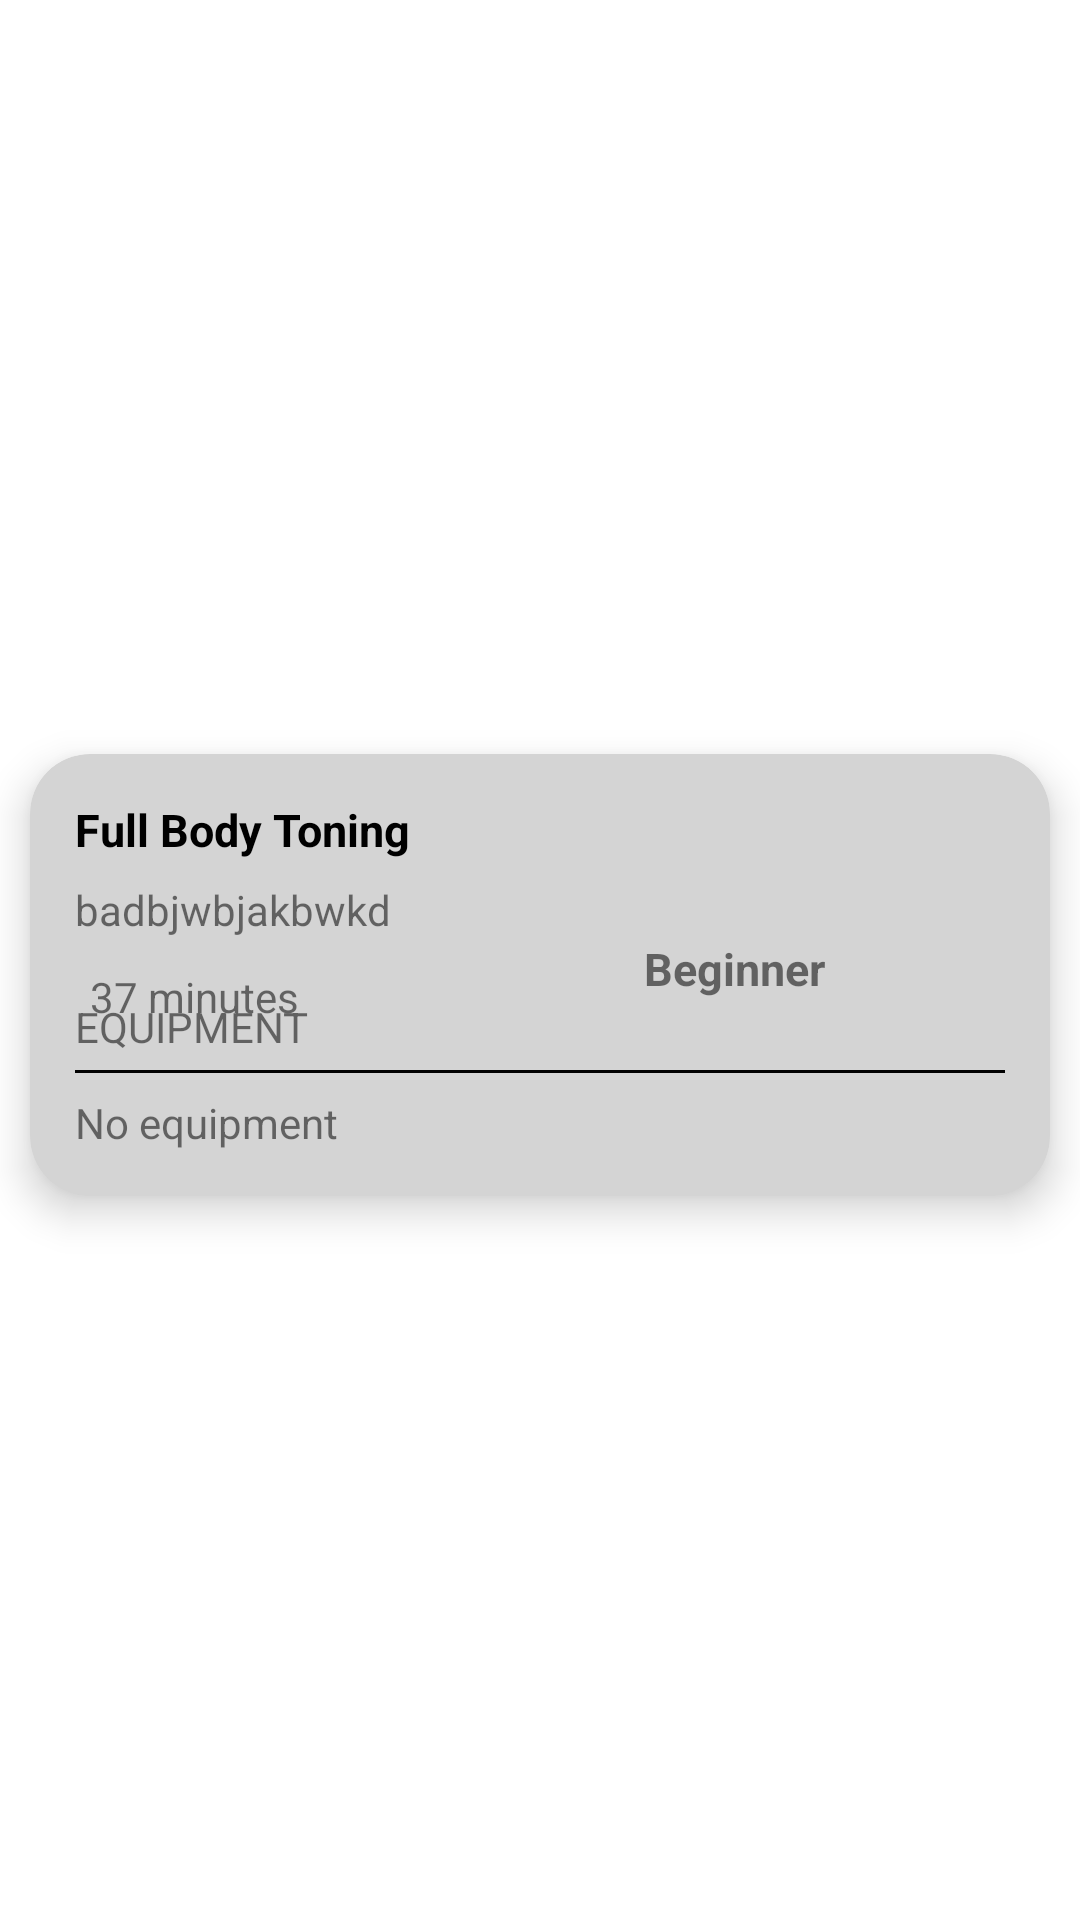

Produce the Android XML layout that renders to this screen, including the resource entries it uses.
<!-- AndroidManifest.xml: application theme Theme.FitApp -->
<!-- res/layout/recycler_view_workout.xml -->
<?xml version="1.0" encoding="utf-8"?>
<androidx.constraintlayout.widget.ConstraintLayout xmlns:android="http://schemas.android.com/apk/res/android"
    xmlns:app="http://schemas.android.com/apk/res-auto"
    xmlns:tools="http://schemas.android.com/tools"
    android:layout_width="match_parent"
    android:layout_height="wrap_content">

    <androidx.cardview.widget.CardView
        android:layout_width="match_parent"
        android:layout_height="wrap_content"
        app:cardCornerRadius="20dp"
        app:cardElevation="8dp"
        android:layout_marginStart="10dp"
        android:layout_marginEnd="10dp"
        android:layout_marginTop="15dp"
        android:layout_marginBottom="5dp"
        app:cardBackgroundColor="#D4D4D4"
        app:layout_constraintBottom_toBottomOf="parent"
        app:layout_constraintEnd_toEndOf="parent"
        app:layout_constraintStart_toStartOf="parent"
        app:layout_constraintTop_toTopOf="parent" >

        <androidx.constraintlayout.widget.ConstraintLayout
            android:layout_width="match_parent"
            android:layout_height="match_parent">

            <TextView
                android:id="@+id/titleW"
                android:layout_width="wrap_content"
                android:layout_height="wrap_content"
                android:layout_marginStart="15dp"
                android:text="@array/workouts_title"
                android:textSize="15sp"
                android:textStyle="bold"
                android:textColor="@color/black"
                android:layout_marginTop="15dp"
                app:layout_constraintStart_toStartOf="parent"
                app:layout_constraintTop_toTopOf="parent"
                app:layout_constraintBottom_toTopOf="@+id/description"/>

            <TextView
                android:id="@+id/description"
                android:layout_width="wrap_content"
                android:layout_height="wrap_content"
                android:layout_marginStart="15dp"
                android:layout_marginTop="7dp"
                android:text="@array/workouts_description"
                app:layout_constraintTop_toBottomOf="@id/titleW"
                app:layout_constraintStart_toStartOf="parent"
                app:layout_constraintBottom_toBottomOf="@id/titleW"
                />

            <ImageView
                android:id="@+id/imageView2"
                android:layout_width="wrap_content"
                android:layout_height="wrap_content"
                android:layout_marginStart="15dp"
                android:layout_marginTop="10dp"
                app:layout_constraintTop_toBottomOf="@id/description"
                app:layout_constraintStart_toStartOf="parent"
                app:layout_constraintBottom_toTopOf="@+id/equipment"
                app:srcCompat="@drawable/ic_alarm"/>

            <TextView
                android:id="@+id/minutes"
                android:layout_width="wrap_content"
                android:layout_height="wrap_content"
                android:text="@array/workouts_time"
                android:layout_marginTop="10dp"
                app:layout_constraintStart_toEndOf="@id/imageView2"
                app:layout_constraintTop_toBottomOf="@id/description"
                android:layout_marginStart="5dp"/>

            <TextView
                android:id="@+id/equipment"
                android:layout_width="wrap_content"
                android:layout_height="wrap_content"
                android:layout_marginStart="15dp"
                android:layout_marginBottom="5dp"
                android:layout_marginTop="10dp"
                android:text="@string/equipment"
                app:layout_constraintTop_toBottomOf="@id/imageView2"
                app:layout_constraintStart_toStartOf="parent"
                app:layout_constraintBottom_toTopOf="@+id/line"
                />

            <LinearLayout
                android:id="@+id/line"
                android:layout_width="match_parent"
                android:layout_height="match_parent"
                android:orientation="vertical"
                android:paddingBottom="1dp"
                android:layout_marginStart="15dp"
                android:layout_marginEnd="15dp"
                app:layout_constraintTop_toBottomOf="@id/equipment"
                app:layout_constraintStart_toStartOf="parent"
                app:layout_constraintBottom_toTopOf="@id/equipment_type"
                android:background="@color/black"/>

            <TextView
                android:id="@+id/equipment_type"
                android:layout_width="wrap_content"
                android:layout_height="wrap_content"
                android:layout_marginStart="15dp"
                android:layout_marginBottom="15dp"
                android:layout_marginTop="7dp"
                android:text="@array/workouts_equipment"
                app:layout_constraintTop_toBottomOf="@id/line"
                app:layout_constraintBottom_toBottomOf="parent"
                app:layout_constraintStart_toStartOf="parent"
                />

            <TextView
                android:id="@+id/level"
                android:layout_width="wrap_content"
                android:layout_height="wrap_content"
                android:text="@array/workouts_level"
                android:layout_marginEnd="15dp"
                android:layout_marginStart="115dp"
                android:textSize="15sp"
                android:textStyle="bold"
                app:layout_constraintTop_toBottomOf="@id/description"
                app:layout_constraintStart_toEndOf="@id/minutes" />





        </androidx.constraintlayout.widget.ConstraintLayout>
    </androidx.cardview.widget.CardView>
</androidx.constraintlayout.widget.ConstraintLayout>
<!-- resources referenced by this layout -->
<resources>
  <string-array name="workouts_description">
          <item>badbjwbjakbwkd</item>
          <item>kwduwgudguwdu</item>
          <item>ojjaojaa</item>
          <item>bcabcxban</item>
          <item>badbjwbjakbwkd</item>
          <item>kwduwguwwwwwdguwdu</item>
          <item>ojjaovvvvvjaa</item>
          <item>bcabcxooooban</item>
          <item>bcabcxaksdkaban</item>
      </string-array>
  <string-array name="workouts_equipment">
          <item>No equipment</item>
          <item>Band</item>
          <item>Band</item>
          <item>Dumbbell</item>
          <item>No equipment</item>
          <item>Dumbbell</item>
          <item>No equipment</item>
          <item>Dumbbell</item>
          <item>No equipment</item>
      </string-array>
  <string-array name="workouts_level">
          <item>Beginner</item>
          <item>Beginner</item>
          <item>Beginner</item>
          <item>Intermediate</item>
          <item>Intermediate</item>
          <item>Intermediate</item>
          <item>Advanced</item>
          <item>Advanced</item>
          <item>Advanced</item>
      </string-array>
  <string-array name="workouts_time">
          <item>37 minutes</item>
          <item>30 minutes</item>
          <item>45 minutes</item>
          <item>75 minutes</item>
          <item>60 minutes</item>
          <item>30 minutes</item>
          <item>19 minutes</item>
          <item>25 minutes</item>
          <item>35 minutes</item>
      </string-array>
  <string-array name="workouts_title">
          <item>Full Body Toning</item>
          <item>Upper Body Workout</item>
          <item>Lower Body Workout</item>
          <item>Full Body Toning</item>
          <item>Upper Body Workout</item>
          <item>Lower Body Workout</item>
          <item>Full Body Toning</item>
          <item>Upper Body Workout</item>
          <item>Lower Body Workout</item>
      </string-array>
  <color name="black">#FF000000</color>
  <string name="equipment">EQUIPMENT</string>
  <style name="Theme.FitApp" parent="Theme.MaterialComponents.DayNight.NoActionBar">
          
          <item name="colorPrimary">@color/purple_500</item>
          <item name="colorPrimaryVariant">@color/purple_700</item>
          <item name="colorOnPrimary">@color/white</item>
          
          <item name="colorSecondary">@color/dark_gray</item>
          <item name="colorSecondaryVariant">@color/gray</item>
          <item name="colorOnSecondary">@color/black</item>
          
          <item name="android:statusBarColor" tools:targetApi="l">?attr/colorPrimaryVariant</item>
          
      </style>
  <color name="purple_500">#FF6200EE</color>
  <color name="purple_700">#FF3700B3</color>
  <color name="white">#FFFFFFFF</color>
  <color name="dark_gray">#89000000</color>
  <color name="gray">#25202B</color>
</resources>
